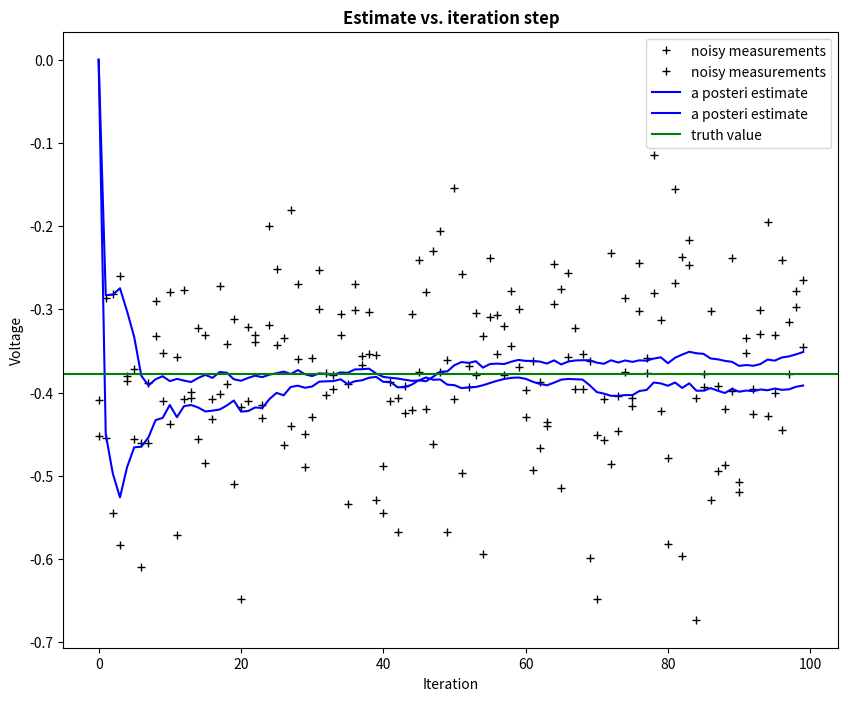
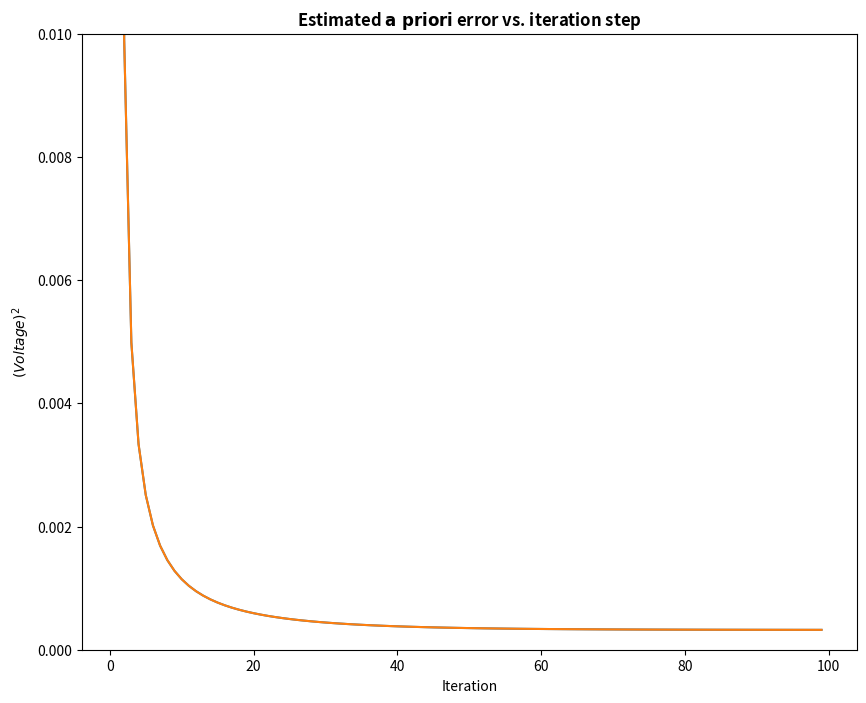
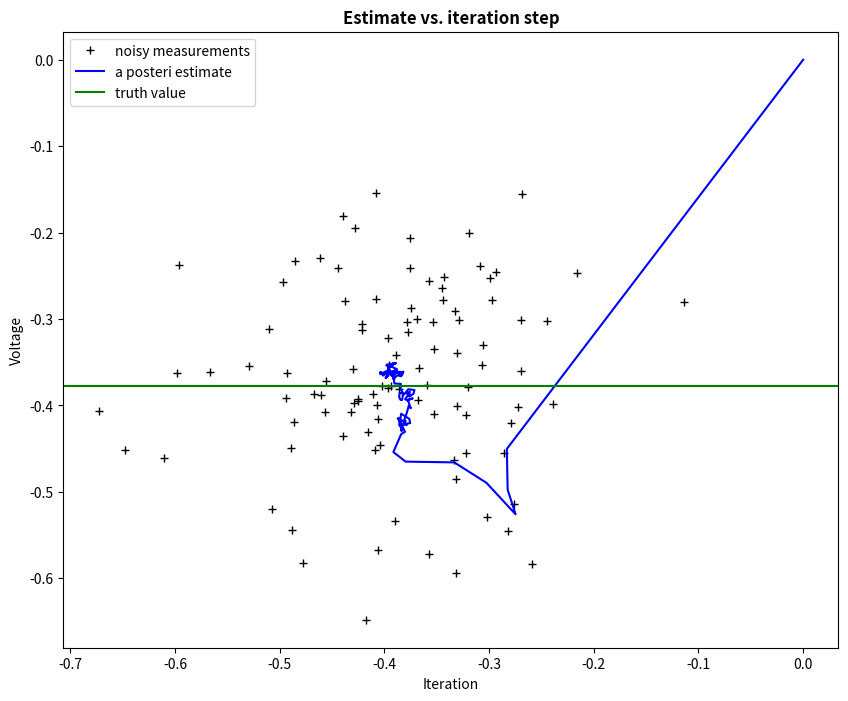

Generate these figures, in order, with matplotlib:
import numpy as np
import matplotlib.pyplot as plt

plt.rcParams['figure.figsize'] = (10, 8)

# initial parameters
n_iter = 100
sz = (n_iter, 2) # size of array
x = [-0.37727, -0.37727] # truth value (typo in example at top of p. 13 calls this z)
z = np.random.normal(x, 0.1, size=sz)  # observations (normal about x, sigma=0.1)

Q = 1e-5  # process variance

# allocate space for arrays
xhat = np.zeros(sz)      # a posteri estimate of x
P = np.zeros(sz)         # a posteri error estimate
xhatminus = np.zeros(sz)  # a priori estimate of x
Pminus = np.zeros(sz)    # a priori error estimate
K = np.zeros(sz)         # gain or blending factor

R = 0.1**2 # estimate of measurement variance, change to see effect

# intial guesses
xhat[0] = [0.0, 0.0]
P[0] = [1.0, 1.0]

for k in range(1,n_iter):
    print("\nPredicted position: {}".format(xhat[k-1]))
    print("Actual position: {}\n".format(z[k]))

    # time update
    xhatminus[k] = xhat[k-1]
    Pminus[k] = P[k-1]+Q

    # measurement update
    K[k] = Pminus[k]/( Pminus[k]+R )
    xhat[k] = xhatminus[k]+K[k]*(z[k]-xhatminus[k])
    P[k] = (1-K[k])*Pminus[k]

plt.figure()
plt.plot(z,'k+',label='noisy measurements')
plt.plot(xhat,'b-',label='a posteri estimate')
plt.axhline(x[0],color='g',label='truth value')
plt.legend()
plt.title('Estimate vs. iteration step', fontweight='bold')
plt.xlabel('Iteration')
plt.ylabel('Voltage')

plt.figure()
valid_iter = range(1,n_iter) # Pminus not valid at step 0
plt.plot(valid_iter,Pminus[valid_iter],label='a priori error estimate')
plt.title('Estimated $\it{\mathbf{a \ priori}}$ error vs. iteration step', fontweight='bold')
plt.xlabel('Iteration')
plt.ylabel('$(Voltage)^2$')
plt.setp(plt.gca(),'ylim',[0,.01])

plt.figure()
plt.plot(z[:, 0], z[:, 1], 'k+', label='noisy measurements')
plt.plot(xhat[:, 0], xhat[:, 1], 'b-', label='a posteri estimate')
plt.axhline(x[0], color='g', label='truth value')
plt.legend()
plt.title('Estimate vs. iteration step', fontweight='bold')
plt.xlabel('Iteration')
plt.ylabel('Voltage')

plt.show()

